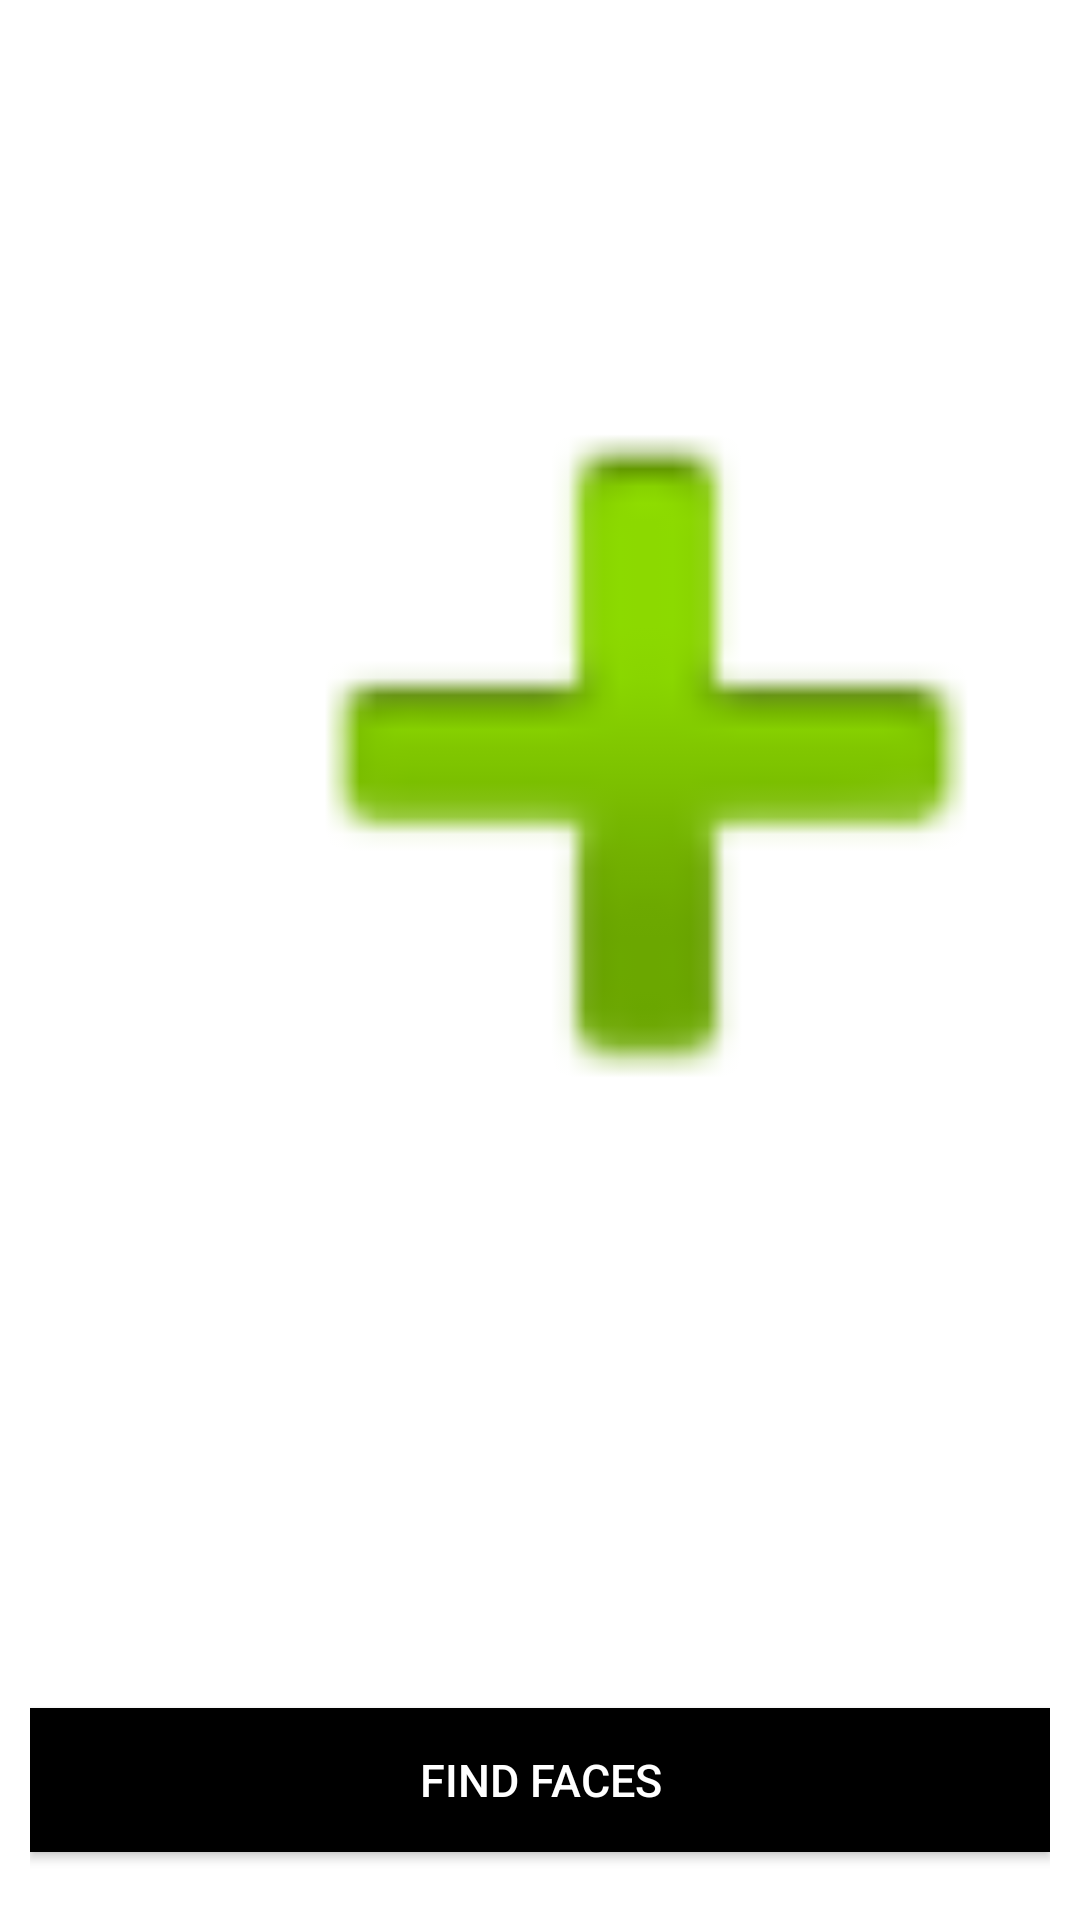

The Android layout XML behind this screen, and the referenced resources:
<!-- AndroidManifest.xml: application theme Theme.FaceDetectorApp -->
<!-- res/layout/activity_main.xml -->
<?xml version="1.0" encoding="utf-8"?>
<androidx.constraintlayout.widget.ConstraintLayout xmlns:android="http://schemas.android.com/apk/res/android"
    xmlns:app="http://schemas.android.com/apk/res-auto"
    xmlns:tools="http://schemas.android.com/tools"
    android:layout_width="match_parent"
    android:layout_height="match_parent"
    android:padding="10dp"
    tools:context=".MainActivity">


    <Button
        android:id="@+id/importer"
        android:layout_width="match_parent"
        android:layout_height="48dp"
        android:layout_marginTop="156dp"
        android:layout_marginBottom="52dp"
        android:background="@color/black"
        android:gravity="center"
        android:text="IMPORT IMAGE"
        android:textColor="@color/white"
        android:textSize="15sp"
        app:layout_constraintBottom_toBottomOf="parent"
        app:layout_constraintEnd_toEndOf="parent"
        app:layout_constraintHorizontal_bias="0.0"
        app:layout_constraintStart_toStartOf="parent"
        app:layout_constraintTop_toBottomOf="@+id/image" />

    <Button
        android:id="@+id/finder"
        android:layout_width="match_parent"
        android:layout_height="48dp"
        android:layout_marginBottom="6dp"
        android:background="@color/black"
        android:gravity="center"
        android:text="FIND FACES"
        android:textColor="@color/white"
        android:textSize="15sp"
        app:layout_constraintBottom_toBottomOf="parent"
        app:layout_constraintEnd_toEndOf="parent"
        app:layout_constraintStart_toStartOf="parent"
        app:layout_constraintTop_toBottomOf="@+id/importer" />

    <ImageView
        android:id="@+id/image"
        android:layout_width="371dp"
        android:layout_height="374dp"
        android:layout_marginStart="20dp"
        android:layout_marginEnd="20dp"
        app:layout_constraintBottom_toBottomOf="parent"
        app:layout_constraintEnd_toEndOf="parent"
        app:layout_constraintHorizontal_bias="0.0"
        app:layout_constraintStart_toStartOf="parent"
        app:layout_constraintTop_toTopOf="parent"
        app:layout_constraintVertical_bias="0.224"
        app:srcCompat="@android:drawable/ic_input_add" />
</androidx.constraintlayout.widget.ConstraintLayout>
<!-- resources referenced by this layout -->
<resources>
  <color name="black">#FF000000</color>
  <color name="white">#FFFFFFFF</color>
  <style name="Theme.FaceDetectorApp" parent="Theme.MaterialComponents.DayNight.DarkActionBar">
          
          <item name="colorPrimary">@color/purple_500</item>
          <item name="colorPrimaryVariant">@color/purple_700</item>
          <item name="colorOnPrimary">@color/white</item>
          
          <item name="colorSecondary">@color/teal_200</item>
          <item name="colorSecondaryVariant">@color/teal_700</item>
          <item name="colorOnSecondary">@color/black</item>
          
          <item name="android:statusBarColor">?attr/colorPrimaryVariant</item>
          
      </style>
  <color name="purple_500">#FF6200EE</color>
  <color name="purple_700">#FF3700B3</color>
  <color name="teal_200">#FF03DAC5</color>
  <color name="teal_700">#FF018786</color>
</resources>
